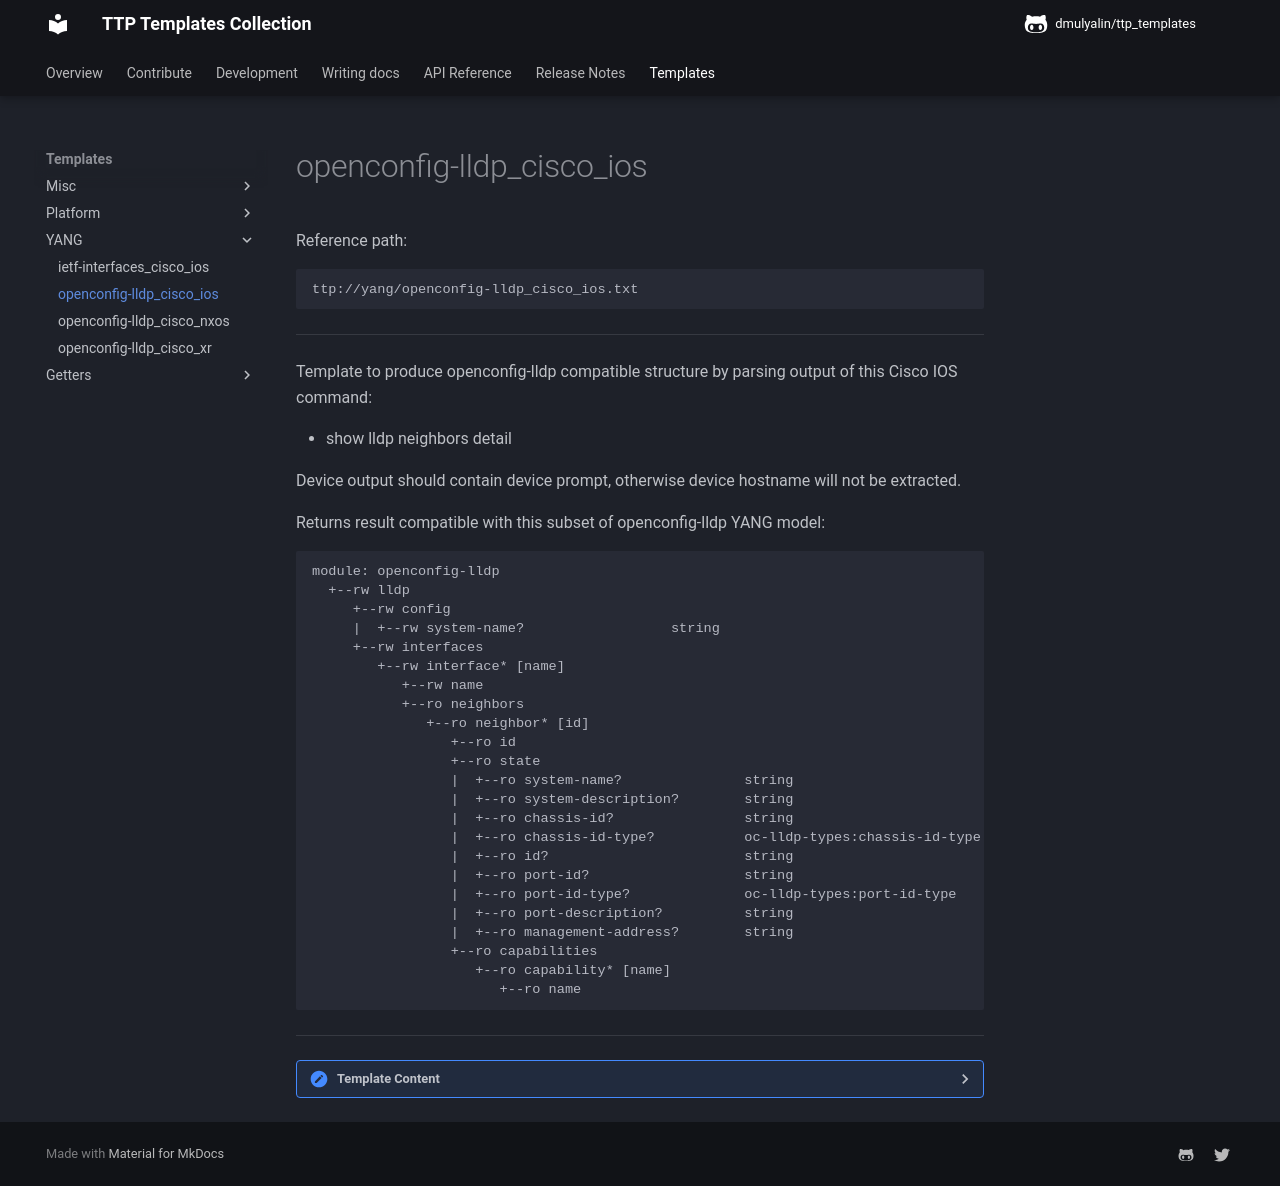

repository: dmulyalin/ttp_templates · page: ttp_templates/yang.openconfig-lldp_cisco_ios/index.html · generator: mkdocs

Reference path:
```
ttp://yang/openconfig-lldp_cisco_ios.txt
```

---



Template to produce openconfig-lldp compatible structure by parsing output 
of this Cisco IOS command:

 - show lldp neighbors detail
 
Device output should contain device prompt, otherwise device hostname will 
not be extracted.

Returns result compatible with this subset of openconfig-lldp YANG model:

```
module: openconfig-lldp
  +--rw lldp
     +--rw config
     |  +--rw system-name?                  string
     +--rw interfaces
        +--rw interface* [name]
           +--rw name         
           +--ro neighbors
              +--ro neighbor* [id]
                 +--ro id              
                 +--ro state
                 |  +--ro system-name?               string
                 |  +--ro system-description?        string
                 |  +--ro chassis-id?                string
                 |  +--ro chassis-id-type?           oc-lldp-types:chassis-id-type
                 |  +--ro id?                        string
                 |  +--ro port-id?                   string
                 |  +--ro port-id-type?              oc-lldp-types:port-id-type
                 |  +--ro port-description?          string
                 |  +--ro management-address?        string
                 +--ro capabilities
                    +--ro capability* [name]
                       +--ro name 
```                       



---

<details><summary>Template Content</summary>
```
<doc>
Template to produce openconfig-lldp compatible structure by parsing output 
of this Cisco IOS command:

 - show lldp neighbors detail
 
Device output should contain device prompt, otherwise device hostname will 
not be extracted.

Returns result compatible with this subset of openconfig-lldp YANG model:

'''
module: openconfig-lldp
  +--rw lldp
     +--rw config
     |  +--rw system-name?                  string
     +--rw interfaces
        +--rw interface* [name]
           +--rw name         
           +--ro neighbors
              +--ro neighbor* [id]
                 +--ro id              
                 +--ro state
                 |  +--ro system-name?               string
                 |  +--ro system-description?        string
                 |  +--ro chassis-id?                string
                 |  +--ro chassis-id-type?           oc-lldp-types:chassis-id-type
                 |  +--ro id?                        string
                 |  +--ro port-id?                   string
                 |  +--ro port-id-type?              oc-lldp-types:port-id-type
                 |  +--ro port-description?          string
                 |  +--ro management-address?        string
                 +--ro capabilities
                    +--ro capability* [name]
                       +--ro name 
'''                       
</doc>



<macro>
def process(data):
    from ttp_templates.utils.yang_openconfig_lldp_cisco_ios import process

    return process(data)

def map_capabilities(data):
    ret = []
    mapper = {"B": {"name": "MAC_BRIDGE"}, "R": {"name": "ROUTER"}}
    for code in data.get("codes", []):
        if code in mapper:
            ret.append(mapper[code])
    return {"capability": ret}
</macro>

<vars>
ifmap = {
    'ATM': ['^ATM', '^AT'],
    'BDI': ['^Bd', '^Bdi'],
    'EOBC': ['^EOBC', '^EO'],
    'Eth': ['^Ethernet', '^Eth', '^eth', r'^Et(?=\d)', r'^et(?=\d)'],
    'FE': ['^FastEthernet', '^FastEth', '^FastE', '^Fast', '^Fas', '^FE', '^Fa', '^fa'],
    'Fddi': ['^Fddi', '^FD'],
    '50GE': ['^FiftyGigabitEthernet', '^FiftyGigEthernet', '^FiftyGigEth', '^FiftyGigE', '^FI', '^Fi', '^fi'],
    '40GE': ['^FortyGigabitEthernet', '^FortyGigEthernet', '^FortyGigEth', '^FortyGigE', '^FortyGig', '^FGE', '^FO', '^Fo'],
    '400GE': ['^FourHundredGigabitEthernet', '^FourHundredGigEthernet', '^FourHundredGigEth', '^FourHundredGigE', '^FourHundredGig', '^F', '^f'],
    'GE': ['^GigabitEthernet', '^GigEthernet', '^GigEth', '^GigE', '^Gig', '^GE', '^Ge', '^ge', '^Gi', '^gi'],
    '100GE': ['^HundredGigabitEthernet', '^HundredGigEthernet', '^HundredGigEth', '^HundredGigE', '^HundredGig', '^Hu'],
    'Lo': ['^Loopback', '^loopback', '^Lo', '^lo'],
    'MFR': ['^MFR'], 
    'Ma': ['^Management_short'],
    'MGMT': ['^Management', '^Mgmt', '^mgmt', '^Ma'],
    'Multilink': ['^Multilink', '^Mu'],
    'POS': ['^POS', '^PO'],
    'LAG': ['^PortChannel', '^Port-channel', '^Port-Channel', '^port-channel', '^po', '^Po', "^Bundle-Ether", "^BE"],
    'Serial': ['^Serial', '^Se', '^S'],
    '10GE': ['^TenGigabitEthernet', '^TenGigEthernet', '^TenGigEth', '^TenGigE', '^TenGig', '^TeGig', '^Ten', '^Te', '^te'],
    'Tunnel': ['^Tunnel', '^Tun', '^Tu'],
    '25GE': ['^TwentyFiveGigabitEthernet', '^TwentyFiveGigEthernet', '^TwentyFiveGigEth', '^TwentyFiveGigE', '^TwentyFiveGig', '^Twe', '^TF', '^Tf', '^tf'],
    '2GE': ['^Tw', '^Two'],
    '200GE': ['^TwoHundredGigabitEthernet', '^TwoHundredGigEthernet', '^TwoHundredGigEth', '^TwoHundredGigE', '^TwoHundredGig', '^TH', '^Th', '^th'],
    'VLAN': ['^VLAN', '^V', '^Vl'],
    'Virtual-Access': ['^Virtual-Access', '^Vi'],
    'Virtual-Template': ['^Virtual-Template', '^Vt'],
    'WLAN': ['^Wlan-GigabitEthernet'],
    'nve': ['^n', '^nv', '^nve']
}
</vars>

<vars name="system_name">
hostname="gethostname"
</vars>

<group name="lldp.interfaces.inderface**.{{ name }}">
##
##  Parses "show lldp neighbors detail" output
##
Local Intf: {{ name | resuball(ifmap) }}

<group name="neighbors.neighbor*">
Chassis id: {{ chassis-id | mac_eui }}
Port id: {{ port-id | resuball(ifmap) }}
Port Description: {{ port-description | re(".+") | default(None) }}
System Name: {{ system-name }}
    IP: {{ management-address | default(None) }}
    
<group name="_">
System Description: {{ _start_ }}
{{ system-description | _line_ | strip | joinmatches(" ") }}
Time remaining: {{ ignore }} seconds {{ _end_ }}
</group>

<group name="capabilities" macro="map_capabilities">
System Capabilities: {{ codes | split(",") }}
</group>

{{ port-id-type | set("INTERFACE_NAME") }}
{{ chassis-id-type | set("MAC_ADDRESS") }}
</group>
</group>

<output macro="process"/>

<output condition="validate_with_yangson, True">
validate_yangson="'./yang-modules/openconfig/lldp/'"
</output>

```
</details>
